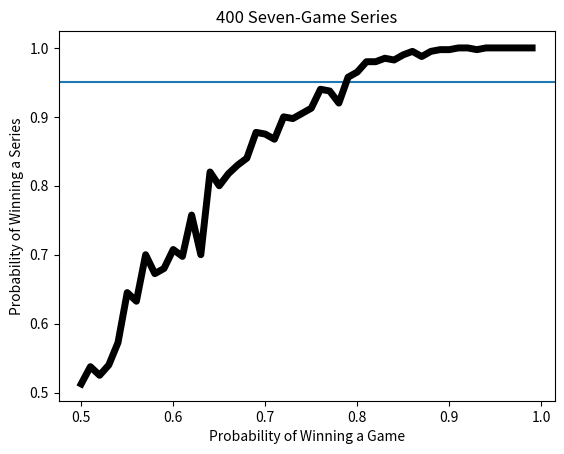

This figure's Python source:
import random
import matplotlib.pyplot as plt

def play_series(num_games, team_prob):
    numWon = 0
    for game in range(num_games):
        if random.random() <= team_prob:
            numWon += 1
    return (numWon > num_games//2)


def fraction_won(team_prob, num_series, series_len):
    won = 0
    for series in range(num_series):
        if play_series(series_len, team_prob):
            won += 1
    return won/float(num_series)


def sim_series(num_series):
    prob = 0.5
    fracsWon, probs = [], []
    while prob <= 1.0:
        fracsWon.append(fraction_won(prob, num_series, 7))
        probs.append(prob)
        prob += 0.01
    plt.axhline(0.95)
    plt.plot(probs, fracsWon, 'k', linewidth=5)
    plt.xlabel('Probability of Winning a Game')
    plt.ylabel('Probability of Winning a Series')
    plt.title(str(num_series) + ' Seven-Game Series')
    plt.show()

sim_series(400)
